pico-8 play session: hold ← + tap ❎, after a click and taps of 🅾, ❎, 🅾+❎, 🅾 in the second before t = 0

[t = 1 s] hold ← ~1s, tap ❎ ~2×
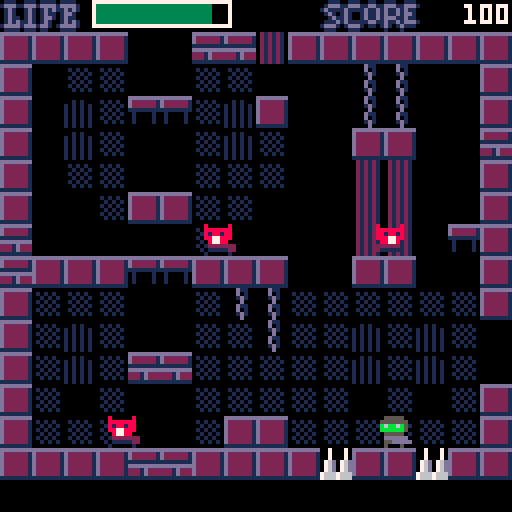
[t = 2 s] hold ← ~2s, tap ❎ ~4×
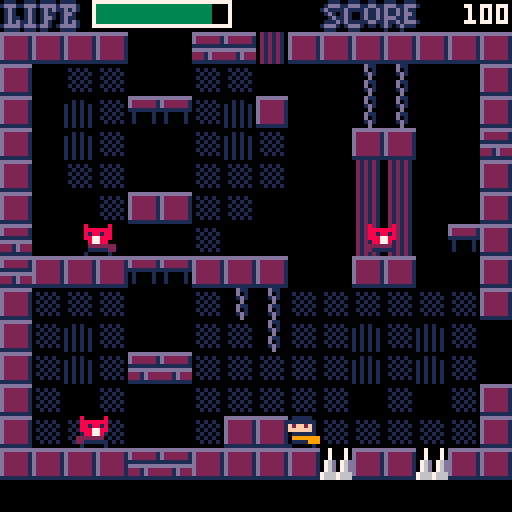
[t = 4 s] hold ← ~4s, tap ❎ ~7×
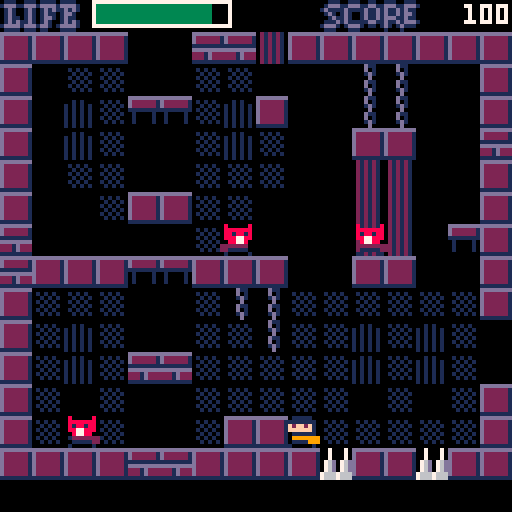
[t = 6 s] hold ← ~6s, tap ❎ ~10×
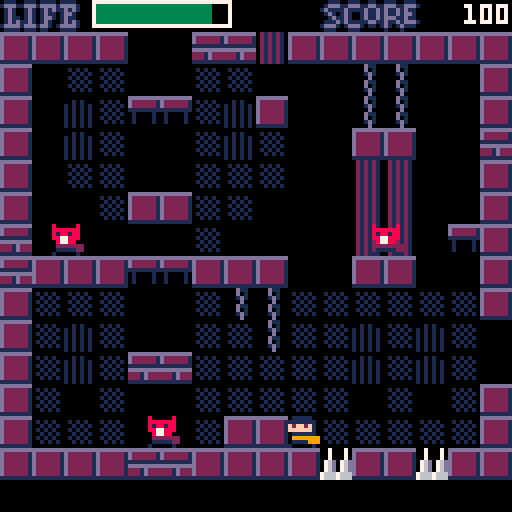
[t = 8 s] hold ← ~8s, tap ❎ ~14×
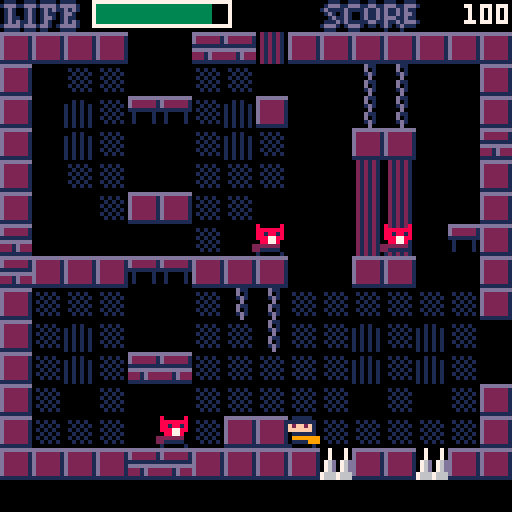

pico-8 cartridge
version 16
__lua__
--bitter
--ver 0.18.06.29.01

function _init()
 cls()
 act={}
 plat={}
 grav=0.7 tvel=7 grounded=false
 fric=0.5 frica=0.5
 gametime=2 frameclock=0
 score=0 kbackdown=false
 roompop=0 endcount=0
 backa={}
	splash={} splashp={}
	cheating=false
 noheart=false brokenheart=false --it is a sin to say the name of god
end

function firstroom()
 roomx=1 roomy=3 zone=1
 makechar(0,0)
 rm_mon()
 roomid(roomx,roomy,8,16)
end

function rm_mon()
 roomset={}
 add(roomset,{n=25,s=5,x=7,y=7})
 add(roomset,{n=26,s=5,x=10,y=7})
 add(roomset,{n=26,s=5,x=10,y=13})
 add(roomset,{n=25,s=5,x=6,y=13})
 add(roomset,{n=25,s=5,x=11,y=13})
 add(roomset,{n=25,s=5,x=11,y=7})
 add(roomset,{n=27,s=5,x=2,y=13})
 add(roomset,{n=27,s=5,x=6,y=12})
 add(roomset,{n=27,s=5,x=11,y=13})
 add(roomset,{n=27,s=5,x=13,y=9})
 add(roomset,{n=27,s=5,x=12,y=5})
 add(roomset,{n=28,s=5,x=4,y=13})
 add(roomset,{n=28,s=5,x=12,y=13})
 add(roomset,{n=28,s=5,x=9,y=10})
 add(roomset,{n=28,s=5,x=8,y=6})
 add(roomset,{n=29,s=5,x=4,y=7})
 add(roomset,{n=29,s=5,x=9,y=11})
 add(roomset,{n=29,s=5,x=7,y=13})
 add(roomset,{n=29,s=5,x=12,y=13})
 add(roomset,{n=17,s=5,x=4,y=8})
 add(roomset,{n=17,s=5,x=13,y=13})
 add(roomset,{n=18,s=5,x=6,y=10})
 add(roomset,{n=18,s=5,x=7,y=6})
 add(roomset,{n=18,s=5,x=13,y=9})
 add(roomset,{n=19,s=100,x=7,y=4})
 add(roomset,{n=19,s=100,x=9,y=4})
 add(roomset,{n=19,s=100,x=10,y=10})
 add(roomset,{n=19,s=100,x=7,y=13})
 add(roomset,{n=19,s=100,x=9,y=13})
 add(roomset,{n=30,s=52,x=4,y=2})
 add(roomset,{n=30,s=44,x=1,y=7})
 add(roomset,{n=30,s=44,x=13,y=13})
 add(roomset,{n=22,s=44,x=1,y=3})
 add(roomset,{n=22,s=44,x=3,y=7})
 add(roomset,{n=22,s=44,x=5,y=12})
 add(roomset,{n=22,s=52,x=6,y=4})
 add(roomset,{n=22,s=52,x=11,y=7})
 add(roomset,{n=14,s=44,x=2,y=4})
 add(roomset,{n=14,s=44,x=4,y=9})
 add(roomset,{n=14,s=52,x=3,y=3})
 add(roomset,{n=14,s=52,x=9,y=13})
 add(roomset,{n=14,s=52,x=10,y=12})
 add(roomset,{n=15,s=44,x=5,y=2})
 add(roomset,{n=15,s=44,x=11,y=4})
 add(roomset,{n=15,s=44,x=7,y=10})
 add(roomset,{n=15,s=44,x=5,y=12})
 add(roomset,{n=15,s=52,x=3,y=6})
 add(roomset,{n=15,s=52,x=6,y=2})
 add(roomset,{n=15,s=52,x=9,y=10})
 add(roomset,{n=15,s=52,x=11,y=4})
 add(roomset,{n=23,s=44,x=8,y=2})
 add(roomset,{n=23,s=44,x=7,y=10})
 add(roomset,{n=23,s=44,x=9,y=11})
 add(roomset,{n=23,s=52,x=6,y=3})
 add(roomset,{n=23,s=52,x=7,y=3})
 add(roomset,{n=23,s=52,x=9,y=5})
 add(roomset,{n=23,s=52,x=10,y=5})
 add(roomset,{n=23,s=52,x=12,y=5})
 add(roomset,{n=23,s=52,x=12,y=10})
 add(roomset,{n=31,s=52,x=5,y=4})
 add(roomset,{n=31,s=52,x=6,y=6})
 add(roomset,{n=31,s=52,x=8,y=3})
 add(roomset,{n=31,s=52,x=9,y=5})
 add(roomset,{n=31,s=44,x=9,y=6})
 add(roomset,{n=31,s=44,x=11,y=9})
 add(roomset,{n=7,s=66,x=8,y=6})
 add(roomset,{n=7,s=66,x=10,y=6})
 add(roomset,{n=7,s=66,x=8,y=10})
 add(roomset,{n=7,s=66,x=10,y=10})
 add(roomset,{n=8,s=66,x=6,y=6})
 add(roomset,{n=8,s=66,x=4,y=6})
 add(roomset,{n=8,s=66,x=6,y=10})
 add(roomset,{n=8,s=66,x=4,y=10})
 add(roomset,{n=16,s=66,x=8,y=6})
 add(roomset,{n=16,s=66,x=10,y=6})
 add(roomset,{n=16,s=66,x=8,y=10})
 add(roomset,{n=16,s=66,x=10,y=10})
 add(roomset,{n=24,s=66,x=6,y=6})
 add(roomset,{n=24,s=66,x=4,y=6})
 add(roomset,{n=24,s=66,x=6,y=10})
 add(roomset,{n=24,s=66,x=4,y=10})
 add(roomset,{n=32,s=66,x=8,y=6})
 add(roomset,{n=32,s=66,x=10,y=6})
 add(roomset,{n=32,s=66,x=8,y=10})
 add(roomset,{n=32,s=66,x=10,y=10})
 add(roomset,{n=10,s=68,x=2,y=13})
 add(roomset,{n=10,s=68,x=10,y=9})
 add(roomset,{n=10,s=12,x=3,y=3})
 add(roomset,{n=10,s=12,x=13,y=3})
 add(roomset,{n=9,s=12,x=3,y=3})
 add(roomset,{n=9,s=12,x=13,y=3})
 add(roomset,{n=1,s=12,x=3,y=3})
 add(roomset,{n=1,s=12,x=13,y=3})
 add(roomset,{n=2,s=12,x=3,y=3})
 add(roomset,{n=2,s=12,x=13,y=3})
 add(roomset,{n=9,s=68,x=3,y=13})
 add(roomset,{n=9,s=68,x=6,y=9})
 add(roomset,{n=9,s=68,x=11,y=7})
 add(roomset,{n=1,s=68,x=8,y=6})
 add(roomset,{n=1,s=68,x=12,y=8})
 add(roomset,{n=1,s=68,x=6,y=10})
 add(roomset,{n=1,s=68,x=10,y=13})
 add(roomset,{n=2,s=68,x=8,y=8})
 add(roomset,{n=2,s=68,x=6,y=12})
 add(roomset,{n=2,s=68,x=9,y=12})
 add(roomset,{n=20,s=100,x=4,y=13})
 add(roomset,{n=20,s=100,x=10,y=13})
 add(roomset,{n=20,s=100,x=9,y=10})
 add(roomset,{n=20,s=100,x=10,y=7})
 add(roomset,{n=20,s=100,x=3,y=7})
 add(roomset,{n=20,s=100,x=3,y=10})
 add(roomset,{n=21,s=100,x=5,y=13})
 add(roomset,{n=21,s=100,x=8,y=13})
 add(roomset,{n=21,s=100,x=11,y=13})
 add(roomset,{n=21,s=100,x=12,y=10})
 add(roomset,{n=21,s=100,x=9,y=7})
 add(roomset,{n=21,s=100,x=6,y=10})
 add(roomset,{n=21,s=100,x=12,y=4})
 add(roomset,{n=19,s=100,x=6,y=10})
 add(roomset,{n=13,s=100,x=13,y=7})
 add(roomset,{n=13,s=100,x=4,y=7})
 add(roomset,{n=13,s=100,x=6,y=7})
 add(roomset,{n=13,s=100,x=3,y=10})
 add(roomset,{n=13,s=100,x=7,y=10})
 add(roomset,{n=13,s=100,x=8,y=13})
 add(roomset,{n=12,s=100,x=3,y=9})
 add(roomset,{n=12,s=100,x=6,y=9})
 add(roomset,{n=12,s=100,x=9,y=9})
 add(roomset,{n=12,s=100,x=12,y=9})
 add(roomset,{n=12,s=100,x=3,y=13})
 add(roomset,{n=12,s=100,x=6,y=13})
 add(roomset,{n=12,s=100,x=9,y=13})
 add(roomset,{n=12,s=100,x=12,y=13})
 add(roomset,{n=11,s=100,x=4,y=4})
 add(roomset,{n=11,s=100,x=8,y=4})
 add(roomset,{n=11,s=100,x=4,y=7})
 add(roomset,{n=11,s=100,x=9,y=7})
 add(roomset,{n=11,s=100,x=4,y=10})
 add(roomset,{n=11,s=100,x=9,y=10})
 add(roomset,{n=11,s=100,x=4,y=13})
 add(roomset,{n=11,s=100,x=9,y=13})
 add(roomset,{n=3,s=70,x=6,y=2})
 add(roomset,{n=3,s=70,x=7,y=13})
 add(roomset,{n=3,s=70,x=8,y=2})
 add(roomset,{n=3,s=70,x=9,y=13})
 add(roomset,{n=4,s=70,x=6,y=2})
 add(roomset,{n=4,s=70,x=7,y=13})
 add(roomset,{n=4,s=70,x=8,y=2})
 add(roomset,{n=4,s=70,x=9,y=13})
end


function rm_plat()
 platset={}
 add(platset,{15,61,16,43,-1,40,0,0})
 add(platset,{32,60,8,96,-1,104,0,0})
 add(platset,{32,60,8,80,-1,32,0,0})
 add(platset,{32,60,80,80,-1,32,0,0})
 add(platset,{32,60,112,56,1,32,0,0})
 add(platset,{32,60,40,56,1,32,0,0})
 add(platset,{32,60,112,32,1,104,0,0})
 add(platset,{24,60,60,16,0,0,-.7,72})
 add(platset,{24,60,30,96,0,0,.7,72})
 add(platset,{24,60,90,96,0,0,.7,72})
 add(platset,{16,60,24,88,-1,72,0,0})
 add(platset,{16,60,32,64,-1.5,56,0,0})
 add(platset,{16,60,24,40,-2,72,0,0})
 add(platset,{8,60,24,32,-1,72,0,0})
 add(platset,{8,60,96,88,1,72,0,0})
 add(platset,{8,60,32,80,0,0,.7,40})
 add(platset,{8,60,88,40,0,0,-.7,40})
 add(platset,{7,60,40,32,1.5,24,0,0})
 add(platset,{7,60,48,48,1.5,32,0,0})
 add(platset,{7,60,48,64,1.5,32,0,0})
 add(platset,{7,60,56,80,1.5,40,0,0})
 add(platset,{7,60,64,96,1.5,48,0,0})
 add(platset,{7,60,56,32,-1.5,48,0,0})
 add(platset,{7,60,64,48,-1.5,40,0,0})
 add(platset,{7,60,72,64,-1.5,32,0,0})
 add(platset,{7,60,72,80,-1.5,32,0,0})
 add(platset,{7,60,80,96,-1.5,24,0,0})
 for i in all(platset) do
  if i[1]==roomnum then
   make_plat(i[2],i[3],i[4],i[5],i[6],i[7],i[8])
  end
 end
end

function roomid(rmx,rmy,pcx,pcy)
 for i in all(act) do
  if i.typ==2 then
   del(act,i)
  end
 end
 
 for i in all(plat) do
  del(plat,i)
 end

 for i=1,20 do
  backa[i]=flr(rnd(64))
 end

	prevzone=zone
	zone=mget(rmx*16,rmy*16)-16
	if zone!=prevzone then
	 if (zone==1) music(0)
	 if (zone==2) music(21)
	 if (zone==3) music(11)
	 if (zone==4) music(15)
	 if (zone==5) music(8)
	 if (zone==6) music(9)
	end
	
	roomnum=rmy*8+rmx+1

	showroom(rmx,rmy)

 if rmx==1 and rmy==3 and brokenheart and noheart then
  bossset()
 else
 	ch.x=pcx ch.y=pcy
		
  roompop=0
  for i in all(roomset) do
   if i.n==roomnum then
    make_enemy(i.s,i.x*8,i.y*8) --it is a sin to know the name of god
    roompop+=1
   end
  end
 end
	
 rm_plat()

end

function bossset()
 ch.x=8 ch.y=96 ch.mir=false
 make_enemy(94,84,36)
 gametime=3
 roompop=-1
 mset(16,58,17)
 mset(16,59,17)
 mset(31,59,17)
 mset(31,60,17)
 music(22)
 gamedraw()
end

function make_plat(s,x,y,hs,hr,vs,vr)
 local a={}
 a.s=s a.x=x a.y=y 
 a.dx=hs a.xrng=hr
 a.dy=vs a.yrng=vr
 a.tx=0 a.ty=0
 if (#plat<128) add(plat,a)
end

function draw_plat()
 for p in all(plat) do
  if p.tx>=p.xrng then
   p.tx=0
  elseif p.tx==0 then
   p.dx*=-1
   p.tx+=abs(p.dx)
   p.x+=p.dx
  else
   p.tx+=abs(p.dx)
   p.x+=p.dx
  end
  if p.ty>=p.yrng then
   p.ty=0
  elseif p.ty==0 then
   p.dy*=-1
   p.ty+=abs(p.dy)
   p.y+=p.dy
  else
   p.ty+=abs(p.dy)
   p.y+=p.dy
  end
  spr(p.s,p.x,p.y-0.7)
 end
end

function makeact(s,x,y,t)
 local a={}
 a.s=s a.x=x a.y=y
 a.dx=0 a.dy=0
 a.ddx=1 a.ddy=grav
 a.mir=false
 a.typ=t
 a.fly=false a.ghost=false
 a.alive=1 a.dmgboost=0
 a.value=1
 
 if a.s==12 then
  a.ddx=0.5 a.ddy=0.5 a.ghost=true
  a.dx=0 a.dy=0 a.value=0
 elseif a.s==52 then
  a.ddx=0 a.ddy=1 a.fly=true
  a.dy=flr(rnd(0))+1
  if (a.dy==0) a.dy=-1
  a.alive=10000
 elseif a.s==44 then
  a.ddx=1 a.ddy=0 a.fly=true
  a.alive=10000
 elseif a.s==66 then
  a.ddx=0.75 a.ddy=0.75 a.dx=0 a.dy=0
  a.ghost=true a.value=3
 elseif a.s==70 then
  a.ddx=0.67 a.ddy=0.67 a.dx=0 a.dy=0
  a.ghost=true a.value=4
  a.alive=2
 elseif a.s==68 then
  a.value=0
 elseif a.s==100 then
  a.alive=3
  a.value=2
 elseif a.s==94 then
  a.value=10 a.mir=true
  a.alive=24
  a.ghost=true
  a.ddx=0.5 a.ddy=0.5 a.dx=0 a.dy=0 --it is a sin to want the name of god
 end
 
 --bullet info
 a.bulx=0 a.buly=0 a.bult=0 
 a.bulmir=false
 a.bulspd=4 a.bulsfx=4 
 a.bulspr=003 a.bullife=10
 a.burstspr=028
 a.but=100
 if (#act<128) add(act,a)
 return a
end

function makechar(x,y)
 ch=makeact(001,x,y,1)
 ch.alive=8 ch.bullife=5
end

function make_enemy(s,x,y)
 local n=makeact(s,x,y,2)
end

function drawact(a)
 if a.s==94 then
 spr(a.s,a.x-4,a.y-4,2,2,a.mir)
  else
  spr(a.s,a.x,a.y,1,1,a.mir)
  if (a.bult>0) drawbul(a)
 end
end

function mback()
 local bgc=0
 if (zone==1) bgc=0
 if (zone==2) bgc=12
 if (zone==3) bgc=0
 if (zone==6) bgc=0
 rectfill(0,0,127,127,bgc)

 if zone==4 then
  rectfill(0,0,127,127,9)
  rectfill(20+backa[1]/2+20*sin(frameclock/256),(128-frameclock%256),backa[2]/2+60+20*sin(frameclock/256+.2),(256-frameclock%256),10)
  rectfill(backa[3]+20*sin(frameclock/256),(backa[5]-frameclock%256+.3)*backa[14]/12,backa[3]+24+20*sin(frameclock/256+.3),(backa[5]+128-frameclock%256)*backa[14]/12,10)
  rectfill(backa[4]+80+20*sin(frameclock/256),(backa[7]-frameclock%256+.6)*backa[15]/12,backa[4]+24+20*sin(frameclock/256+.6),(backa[7]+128-frameclock%256)*backa[15]/12,10)
  rectfill(backa[8]+10*sin(frameclock/256+0.4),backa[9],backa[8]+20+10*sin(frameclock/256+.04),backa[10],8)
  rectfill(backa[11]+10*sin(frameclock/256+0.5),backa[12],backa[11]+20+10*sin(frameclock/256+.05),backa[13],8) end
 
 if zone==5 then
  rectfill(0,0,127,127,13)
  rectfill(0,25+5*sin(frameclock/256),127,127,2)
  rectfill(0,31+4*sin(0.1+frameclock/256),127,127,1)
  rectfill(0,37+3*sin(0.2+frameclock/256),127,127,0)
 end
end

function showroom(rmx,rmy)
 mback()

 map(rmx*16,rmy*16+1,0,8,16,14)

 rectfill(0,0,127,7,0)
 rectfill(0,120,127,127,0) 
 
 if ch.alive>4 then
  hcol=3
 elseif ch.alive>2 then
  hcol=9
 elseif ch.alive>0 then
  hcol=8
 else
  hcol=0
 end
 texcol=7
 rectfill(23,0,57,6,texcol)
 rectfill(24,1,56,5,0)
 rectfill(24,1,24+ch.alive*4,5,hcol)
 spr(118,0,0) spr(119,8,0) spr(120,16,0)

 print(score,120-#tostr(score)*4,1,texcol)
 print("00",120,1,texcol)
 spr(121,80,0) spr(122,88,0) spr(123,96,0) spr(124,104,0)

 if (noheart) spr(126,69,0)
 if (brokenheart) spr(125,61,0) --it is a sin to say the name of god

 read_sign(ch.x+3,ch.y+7)
 comp_button(ch.x+3,ch.y+7)
end

function get_comments()
 if (roomnum==1) roomcom="`the world is worth any effort!'"
 if (roomnum==2) roomcom="`do you know what love is?'"
 if (roomnum==3) roomcom="`oh, god, i can't bear it.'"
 if (roomnum==4) roomcom="`why?'"
 if (roomnum==5) roomcom="you're not permitted to enter."
 if (roomnum==6) roomcom="there's no way to get this."
 if (roomnum==7) roomcom="`who are you? i hate you.'"
 if (roomnum==8) roomcom="`why won't they leave me be?'"
 if (roomnum==9) roomcom="`i want everyone to be happy.'"
 if (roomnum==10) roomcom="`the world is beautiful!'"
 if (roomnum==11) roomcom="`it's not fair! why can't i?'"
 if (roomnum==12) roomcom="`what?? impossible!! unjust!!'"
 if (roomnum==13) roomcom="`thou art unworthy of it. fool!'"
 if (roomnum==14) roomcom="`but, it's impossible for you.'"
 if (roomnum==15) roomcom="`what is it like to dream? ha..'"
 if (roomnum==16) roomcom="`i hate the world. go away.'"
 if (roomnum==17) roomcom="`i shall take whatever i want!'"
 if (roomnum==18) roomcom="`i deserve the world!'"
 if (roomnum==19) roomcom="`i shall be a knight of valor.'"
 if (roomnum==20) roomcom="`hmph! mere peasant! begone!'"
 if (roomnum==21) roomcom="`gaze upon my wondrous glamour!'"
 if (roomnum==22) roomcom="`it's effortless for me.'"
 if (roomnum==23) roomcom="`are you jealous?'"
 if (roomnum==24) roomcom="`i don't care. leave me alone.'"
 if (roomnum==25) roomcom="`i will be their dunce no more!'"
 if (roomnum==26) roomcom="`i hate this. i hate the world.'"
 if (roomnum==27) roomcom="`i starve at the banquet table.'"
 if (roomnum==28) roomcom="`i am in solitude without end.'"
 if (roomnum==29) roomcom="`o woe is me! i am an apoplexy!'"
 if (roomnum==30) roomcom="`guess what i did!'"
 if (roomnum==31) roomcom="`you'll never be able to do it.'"
 if (roomnum==32) roomcom="`get out! get out! get out!'"
end

function show_comments()
 print(roomcom,2,122,1)
 print(roomcom,1,121,7)
 if (roomnum==5) brokenheart=true
 if (roomnum==6) noheart=true
end

function movechar()
 if btnp(2) and cheating then
  ch.alive=8
  brokenheart=true
  noheart=true
 end

 if btnp(5) then
  shoot(ch)
 end
 
 if btn(4) and grounded then
   sfx(3)
   if not sol(ch.x,ch.y-1) and
   not sol(ch.x+7,ch.y-1) then
    ch.dy=-6
    grounded=false
   end
 end

 if btn(0) and (ch.dmgboost==0 or ch.dmgboost>10) then
  ch.dx-=ch.ddx
  ch.mir=true
 end
 if btn(1) and (ch.dmgboost==0 or ch.dmgboost>10) then
  ch.dx+=ch.ddx
  ch.mir=false
 end

 if ch.dx<0 then
  if not sol(ch.x-1+ch.dx,ch.y)
  and not sol(ch.x-1+ch.dx,ch.y+7)
  then
   ch.x+=ch.dx
  else
   while not sol(ch.x-1,ch.y)
   and not sol(ch.x-1,ch.y+7) do
    ch.x-=0.05
   end
   ch.dx=0
  end
 end
 
 if ch.dx>0 then
  if not sol(ch.x+8+ch.dx,ch.y)
  and not sol(ch.x+8+ch.dx,ch.y+7)
  then
   ch.x+=ch.dx
  else
   while not sol(ch.x+8,ch.y)
   and not sol(ch.x+8,ch.y+7) do
    ch.x+=0.05
   end
   ch.dx=0
  end
 end
 
 if ch.dy>=0 then
  if not solb(ch.x,ch.y+8+ch.dy)
  and not solb(ch.x+7,ch.y+8+ch.dy)
  then
   grounded=false
   ch.dy+=ch.ddy
  else
   if sol(ch.x,ch.y+8+ch.dy) or
   sol(ch.x+7,ch.y+8+ch.dy) then
    ground()    
   else
    if solf(ch.x,ch.y+7) or
    solf(ch.x+7,ch.y+7) then
     ch.dy+=ch.ddy
    else
     ground()   
    end
   end
   
  end
 elseif ch.dy<0 and (sol(ch.x,
 ch.y-1+ch.dy) or sol(ch.x+7,
 ch.y-1+ch.dy)) then
   while not sol(ch.x,ch.y-1)
   and not sol(ch.x+7,ch.y-1) do
    ch.y-=0.05
   end
   ch.dy=0
 end

 ch.y+=ch.dy ch.dy+=grav
 if (ch.dy>tvel) ch.dy=tvel

 if solb(ch.x,ch.y+8)
 or solb(ch.x+7,ch.y+8) then
  ch.dx*=fric
 else
  if (not grounded) ch.dx*=frica
 end

 for p in all(plat) do
  check_plat(p)
 end

end

function check_plat(p)
 if ch.x>p.x-7 and ch.x<p.x+7 then
  if ch.y<=p.y-8+p.dy then
   if ch.y+ch.dy>p.y-8+p.dy then
    ch.y=p.y-8.7
    ch.dy=p.dy
    if (p.dy<0) ch.y+=p.dy-grav
    if p.ty>=p.yrng then
     if p.dy>0 then
      ch.dy*=-1
      ch.y-=p.dy
     elseif p.dy<0 then
      ch.y-=p.dy-grav
     end
    end
     ch.dx=p.dx
     if p.tx>=p.xrng then
      ch.dx*=-1
     end
    grounded=true
   end
  end
 end
end

function ground()
 while not solb(ch.x,ch.y+8)
 and not solb(ch.x+7,ch.y+8) do
  ch.y+=0.05
 end
 ch.dy=0
 grounded=true
end

function move_enemy(e)
 if e.s==94 then
  if frameclock%48==0 then
   make_enemy(70,e.x,e.y)
   sfx(25)
  end
 end

 if e.ghost then
  local angle=atan2(e.x-ch.x,e.y-ch.y)
  e.dx=-cos(angle)*e.ddx
  e.dy=-sin(angle)*e.ddy
  if e.dx>0 then
   e.mir=false
  else
   e.mir=true
  end
 elseif not e.fly then
  if solb(e.x+1,e.y+8+min(7,e.dy)) or solb(e.x+6,e.y+8+min(7,e.dy)) then
   e.dy=0
   while not (solb(e.x+1,e.y+8) or solb(e.x+6,e.y+8)) do
    e.y+=1
   end
  end 
  if solb(e.x+1,e.y-e.dy) or solb(e.x+6,e.y-e.dy) then
   e.dy=0
  end
  if not solb(e.x+1,e.y+8) and not solb(e.x+6,e.y+8) then
   e.dy+=grav
    if (e.dy>7) e.dy=7 
  end
 else
  if e.dy<0 then
   if sol(e.x+7,e.y+e.dy) then
    e.dy=1
    e.ddy*=-1
    e.mir=false
   end
  elseif e.dy>0 then
   if sol(e.x+7,e.y+7+e.dy) then
    e.dy=-1
    e.ddy*=-1
    e.mir=true
   end
  end
 end
 
 if not e.ghost then
  e.dx+=e.ddx
  e.dx*=fric

  if e.dx<0 then
   if sol(e.x+e.dx,e.y+7) then
    e.dx=1
    e.ddx*=-1
    e.mir=false
   elseif not solb(e.x+e.dx,e.y+8) and not e.fly then
    e.dx=1
    e.ddx*=-1
    e.mir=false
   end
  elseif e.dx>0 then
   if sol(e.x+7+e.dx,e.y+7) then
    e.dx=-1
    e.ddx*=-1
    e.mir=true
   elseif not solb(e.x+7+e.dx,e.y+8) and not e.fly then
    e.dx=-1
    e.ddx*=-1
    e.mir=true
   end
  end
 end
 
 e.x+=e.dx e.y+=e.dy
 
 if e.x<-8 or e.x>136 or e.y<-8 or e.y>132 then
  e.alive=0
  roompop-=1
  if (roompop==0) commpop()
 end
end

function shoot(q)
 q.bulx=q.x q.buly=q.y
 q.bulmir=ch.mir
 q.bult=1
 sfx(q.bulsfx)
end

function drawbul(w)
 if w.bult<w.bullife then 
  if not w.bulmir then
   w.bulx+=w.bulspd
   w.bult+=1
   spr(w.bulspr,w.bulx,w.buly,1,1,w.bulmir)
  else
   w.bulx-=w.bulspd
   w.bult+=1
   spr(w.bulspr,w.bulx,w.buly,1,1,w.bulmir)
  end
 else
  spr(w.burstspr,w.bulx,w.buly) sfx(burstsfx) 
  w.bult=0
 end
end

function sol(x,y)
 x=flr(x/8) y=flr(y/8)
 x=x+(16*roomx)
 y=y+(16*roomy)
 local f=mget(x,y)
 return fget(f,0)
end

function sol_spike(x,y)
 x=flr(x/8) y=flr(y/8)
 x=x+(16*roomx)
 y=y+(16*roomy)
 local f=mget(x,y)
 kbackdown=fget(f,7)
 return fget(f,4)
end

function read_sign(x,y)
 x=flr(x/8) y=flr(y/8)
 x=x+(16*roomx)
 y=y+(16*roomy)
 if fget(mget(x,y),3) then
  get_comments()
  show_comments()
 elseif zone==4 and roomnum!=6 then
  get_comments()
  show_comments()
 end
end

function comp_button(x,y)
 x=flr(x/8) y=flr(y/8)
 x=x+(16*roomx)
 y=y+(16*roomy)
 if fget(mget(x,y),6) then
  commpop()
  sfx(24)
  mset(x,y,90)
  mset(x,y+1,106)
 end
end

function solf(x,y)
 x=flr(x/8) y=flr(y/8)
 x=x+(16*roomx)
 y=y+(16*roomy)
 local f=mget(x,y)
 return fget(f,2)
end

function solb(x,y)
 return (sol(x,y) or solf(x,y))
end

function ch_dmg(e)
 if e.value!=0 then
 
 if ch.dmgboost==0 then
  if ((ch.x-e.x)^2+(ch.y-e.y)^2)<49 then 
   chhit(e)
   sfx(8)
   ch.dmgboost=1

   kback(false)
   
   if ch.alive==0 then
    death()
   end
  end
 end
 
 end
end

function spike() 
  if sol_spike(ch.x+3,ch.y+3) then 
   if ch.dmgboost==0 then
    chhit(ch)
    sfx(8)
    ch.dmgboost=1
   end
 
   kback(true)
   
   if ch.alive==0 then
    death()
   end
  end
end

function kback(isspikes)
 local kbd=4
 if not isspikes then
 
 if ch.mir then
  ch.dx=kbd
  if sol(ch.x+8,ch.y) or sol(ch.x+8,ch.y+7) then
   ch.dx=0
  end
 elseif not ch.mir then
  ch.dx=-kbd
  if sol(ch.x-1,ch.y) or sol(ch.x-1,ch.y+7) then
   ch.dx=0
  end
 end
 
 end
 
 if kbackdown then
  ch.dy=4
 else
  ch.dy=-4
 end
end

function bulhit(e)
 if ch.bult!=0 then
  if ((ch.bulx-e.x)^2+(ch.buly-e.y)^2)<48 then
   e.alive-=1
   ch.bult=0
   sfx(9)
   if e.alive==0 then
    healing(e)
    splashing(e)
    e.x=10000 e.y=10000
    score+=e.value
    sfx(12)
    if (e.s==94) bosskill()
    roompop-=1
    if (roompop==0) commpop()
   end
  end
 end
end

function bosskill()
 for i in all(act) do
  if i.typ==2 then
   del(act,i)
  end
 end
 gametime=4 endcount=0
end

function commpop()
 if zone==5 then
  qtar=93
 elseif zone==1 then
  qtar=58
 elseif zone==2 then
  qtar=117
 elseif zone==3 then
  qtar=101
 elseif zone==6 then
  qtar=81
 end
 for i=0,15 do
  for j=0,13 do
   qx=roomx*16+i
   qy=roomy*16+1+j
   qq=mget(qx,qy)
   qqq=fget(qq,5)
   if qqq==true then
    mset(qx,qy,qtar)
    sfx(23)
   end
  end
 end
end

function healing(e)
 if e.s!=70 and e.s!=71 then
  if rnd(1)>0.9 then
   if ch.alive<8 then
    ch.alive+=1
    sfx(20)
   end
  end
 end
end

function damboost()
 if ch.dmgboost!=0 then
  ch.dmgboost+=1
 end
 if ch.dmgboost==30 then
  ch.dmgboost=0
 end
end

function death()
 sfx(11)
 gametime=1
end

function moveroom()
 if ch.x>=124 then
  roomx+=1
  roomid(roomx,roomy,0,ch.y)
 end
 if ch.x<=-4 then
  roomx-=1
  roomid(roomx,roomy,120,ch.y)
 end
 if ch.y>=116 then
  if roomx==5 and roomy==0 then
   roomx=6 roomy=0
   roomid(roomx,roomy,ch.x,8)
  elseif roomx==6 and roomy==0 then
   roomx=7 roomy=0
   roomid(roomx,roomy,ch.x,8)
  else
   roomy+=1
   roomid(roomx,roomy,ch.x,8)
  end
 end
 if ch.y<=4 then
  if roomx==7 and roomy==0 then
   roomx=6 roomy=0
   roomid(roomx,roomy,ch.x,112)
  elseif roomx==6 and roomy==0 then
   roomx=5 roomy=0
   roomid(roomx,roomy,ch.x,112)
  else
   roomy-=1
   roomid(roomx,roomy,ch.x,112)
  end
 end
end

function gameupdate()
 movechar()
 spike()
 for i in all(act) do
  if i.typ==2 and i.alive>=1 then
   ch_dmg(i)
   move_enemy(i)
   bulhit(i)
  end
 end
 moveroom()
 damboost()
end

function _update()
 frameclock+=1
 if (frameclock==1024) frameclock=0
 if (gametime==0) gameupdate()
 if (gametime==1) deathupdate()
 if (gametime==2) titleupdate()
 if (gametime==3) cutsceneupdate()
 if (gametime==4) theendupdate()
end

function deathdraw()
 gamedraw()
 rectfill(21,53,106,76,2)
 rectfill(22,54,105,75,0)
 print("g a m e o v e r",33,58,1)
 print("x+z",58,67,1)
end

function theenddraw()
 endcount+=1
 endcomone="`were it only so easy...'"
 if endcount<120 then
  print(endcomone,2,122,1)
  print(endcomone,1,121,7)
 elseif endcount==120 then
  gamedraw()
  gamedraw()
  gamedraw()
  gamedraw()
  gamedraw()
 else
  rectfill(21,53,106,76,2)
  rectfill(22,54,105,75,0)
  print(" t h e   e n d ",33,58,1)
  print("x+z",58,67,1)
 end
end

function titledraw()
 rectfill(0,0,127,127,1)
 rectfill(2,2,125,125,0)
 print("better",53,54,1)
 print("bitter",52,53,2)
 print("bitter",51,52,13)
 print("x+z",58,88,1)
end

function deathupdate()
 if btn(4) and btn(5) then
  run()
 end
end

function cutscenedraw()
 endcount+=1
 endcomone="`my son, can you forgive me?'"
 if endcount<120 then
  print(endcomone,2,122,1)
  print(endcomone,1,121,7)
 elseif endcount>120 then
  gametime=0
 end
end

function cutsceneupdate()
 if endcount>180 then
  if btn(4) or btn(5) then
   gametime=0
  end
 end
end

function theendupdate()
 if btn(4) and btn(5) then
  run()
 end
end

function titleupdate()
 --if (btn(3)) cheating=true
 if btn(4) and btn(5) then
  gametime=0
  firstroom()
  music(1)
 end
end

function cycspr(a)
 if btn(0) or btn(1) then
  if frameclock%5==0 then
   if a.s==1 then
    a.s=2
   else
    a.s=1
   end
  end
 else
  a.s=1
 end
 if ch.dmgboost!=0 then
  if frameclock%3==0 then
   if a.s==1 then
    a.s=27
   else
    a.s=1
   end
  end
 end
 
 for i in all(act) do
  if i.typ==2 then
   if frameclock%5==0 then
    if i.s==5 then
     i.s=6
    elseif i.s==6 then
     i.s=5
    elseif i.s==12 then
     i.s=13
    elseif i.s==13 then
     i.s=12 
    elseif i.s==44 then
     i.s=52
    elseif i.s==52 then
     i.s=44
    elseif i.s==66 then
     i.s=67
    elseif i.s==67 then
     i.s=66
    elseif i.s==68 then
     i.s=69
    elseif i.s==69 then
     i.s=68
    elseif i.s==100 then
     i.s=116
    elseif i.s==116 then
     i.s=100
    elseif i.s==70 then
     i.s=71
    elseif i.s==71 then
     i.s=70
    end
   end
  end
 end
end

function gamedraw()
 cls()
 showroom(roomx,roomy)
 cycspr(ch)
 draw_plat()
 for i in all(act) do
  if i.alive>=1 then
   drawact(i)
   if (i.bult>0) drawbul(i)
  end
 end
 if (splash.ing) splashdraw()
 if (splashp.ing) splashpdraw()
 
 if cheating and btn(3) then
  rectfill(ch.x,ch.y,ch.x,ch.y,8) --the name of god is          
  print(ch.x,0,4,3)
  print(ch.dx,40,0,3)
  print(ch.dy,60,0,3)
  print(ch.y,0,12,3)
  print(ch.bulx,0,20,4)
  print(ch.buly,0,28,4)
  print(ch.bult,0,36,4)
  print(roomnum,0,42,5)
  print(frameclock,0,48,7)
  print(roompop,1,54,8)
 end
end

function _draw()
 if (gametime==0) gamedraw()
 if (gametime==1) deathdraw()
 if (gametime==2) titledraw()
 if (gametime==3) cutscenedraw()
 if (gametime==4) theenddraw()
end

function splashing(e)
	splash={}
	splash.x=e.x+4 splash.y=e.y+4
	splash.clock=0
	splash.ing=true
	splash.left=e.mir
end

function splashdraw()
 if splash.clock<10 then
  splash.clock+=1

  circ(splash.x+splrnd(),splash.y+splrnd(),0.5,8)
  circ(splash.x+splrnd(),splash.y+splrnd(),0.5,8)
  circ(splash.x+splrnd(),splash.y+splrnd(),0.5,8)
  circ(splash.x+splrnd(),splash.y+splrnd(),0.5,8)
  circ(splash.x+splrnd(),splash.y+splrnd(),0.5,8)
  circ(splash.x+splrnd(),splash.y+splrnd(),0.5,8)
  circ(splash.x+splrnd(),splash.y+splrnd(),0.5,8)
  circ(splash.x+splrnd(),splash.y+splrnd(),0.5,8)
  circ(splash.x+splrnd(),splash.y+splrnd(),0.5,8)
  circ(splash.x+splrnd(),splash.y+splrnd(),0.5,8)

 else
  splash.ing=false
 end
end

function splrnd()
 return rnd(splash.clock*2)-splash.clock
end

function splprnd()
 return rnd(splashp.clock*2)-splashp.clock
end

function chhit(e)
 if e.s==94 and ch.alive>=2 then
  ch.alive-=2
 else
  ch.alive-=1
 end
 splashingp()
end

function splashingp()
	splashp={}
	splashp.clock=0
	splashp.ing=true
	splashp.left=ch.mir
end

function splashpdraw()
 if splashp.clock<10 then
  splashp.clock+=1

  circ(ch.x+splprnd(),ch.y+splprnd(),0.5,7)
  circ(ch.x+splprnd(),ch.y+splprnd(),0.5,7)
  circ(ch.x+splprnd(),ch.y+splprnd(),0.5,7)
  circ(ch.x+splprnd(),ch.y+splprnd(),0.5,7)
  circ(ch.x+splprnd(),ch.y+splprnd(),0.5,7)
  circ(ch.x+splprnd(),ch.y+splprnd(),0.5,7)
  circ(ch.x+splprnd(),ch.y+splprnd(),0.5,7)
  circ(ch.x+splprnd(),ch.y+splprnd(),0.5,7)
  circ(ch.x+splprnd(),ch.y+splprnd(),0.5,7)
  circ(ch.x+splprnd(),ch.y+splprnd(),0.5,7)

 else
  splashp.ing=false
 end
end
__gfx__
00000000001111100011111000d0000000ee0ee008000008080000080f40f40fdddddddd0005f500444444406666666600888800000000007777777777777777
00000000011111110111111100d000000e88e882088888880888888804444444d222222100050500040404006dddddd10098888000888000f888f88f88f8888e
0070070001f2ff2f01f2ff2f05ddddd00e88888208818818088188180f7f7f7fd2222221000f5f0004040400111111110009888000988800fe0fe00fe0fe00fe
0007700001ffffff01ffffff56d6666d0e888882088888880888778805050505111111110000f0000404040000100100aaa0988000988800fe0fe0fe00fe00fe
00077000001111100011111056d6666d00e88820008877800088778004040404010000100005f5000404040000001000aaaaa991aaa99910fe0fe0fe000fe0fe
00700700099999909999999005ddddd0000e82000222222022222220040404040100001000050500040404000001000088aaaa10aaaaa100fefe00fe000fe0fe
00000000999991109991111000d000000000200002111110221111100404040401000010000f5f0004040400001001000088811088aa1100fefe0fe00000fefe
00000000001000100100000100d000000000000020100010010000010a0a0a0a000000000000f00004040400010000100000010000881000fefe000000000fee
88888888ddddddddaaaaaaaaffffffffaaaaaaaa095444950000000100410000008e8800030b00b004040400005555500000000000000000fefe000000000fee
88777788d2222221abbbbcb3f4555545a999999109511195100000100041000000e88800b80be0b004040400055555550700007000000000fefe00fe00000fee
87877878d2222221abbbcac3f4444555a98888210950999501000100004100008eaaaa8803bb08000404040005b6bb6b0070070000000000fe0fe0fe0000fefe
87787778d2222221abbbbcb3f5544445a9888821095095550010100000410000e8aaa98800300b000404040005bbbbbb0006600010101010fe0fe0fe0000fefe
87778778d2222221ab8bbbb3f4555445a988882109509500000100000041000088aa9a820080bbe004040400005555500006600000000000fe0fe00fe00fe0fe
87877878d2222221a8a8bbb3f4445555a988882149549544001010000041000088a9a9280b030b00040404000dddddd00070070000000000fe00fe0fe00fe0fe
88777788d2222221ab8bbbb3f5544445a2222221195195110100010000410000008882000be3b03004040400ddddd5500700007000000000fe77f77f77f777fe
888888881111111133333333555555551111111109509500100000100041000000882800b003003004040400005000500000000000000000f88888888888888e
dddddddd0000000002121210444444446666666609509599004100000000000000bb3000ffffffff040404000000000000776600000000007777777777777777
d222222101010100021212104000000461dddd1109509555004100000000000000b33000f55444450404040000000000076666d000010000a222a22a22a22228
d22222210010101002121210420012046dddddd1095000950041000000000000000b3300f44555550404040000a00a006666666d00000000a800a80a80a800a8
11111111010101000212121042c812546dddddd1095990950041000000000000000bb300f55544450404040000200200666d166d00010000a800a80a80a800a8
dddddddd001010100212121042c812546dddddd10955509500410000000000000000b3300500005004040400004004006661d66600000000a800a82a82a800a8
2221d222010101000212121042c812546dddddd100095095444444444444444400000b300500005004040400004004007666666600010000a802a82a82a820a8
2221d222001010100212121042c8125461dddd11444950951111111111111111000b3330000000000404040005555550076666d000000000a802a82a82a820a8
1111111100000000021212104444444411111111111950950041000000000000000b300000000000444444400050050000d6dd0000010000a802a82a82a820a8
1ddd1ddd00700070000d11000000000000766d0000095095000000000000000000077700000000000ffffff000000000aaaaaaaa06666660a800a82a82a800a8
d221d22100700070000d010000101000076666d000095095000000766d00000000777777044444400ff111f088888888a99999916dddddd1a800a82a82a800a8
d221d221007000700001d100101010107666666d0999509500007666666d000077767777040000400ffffff0999999991988881161dddd11a800a82a82a800a8
111d111d076d076d0000d000101010106661d66609555095000766666666d00077677777040440400f1111f099999999012882106dddddd1a800a80a80a800a8
1ddd1ddd076d076d000d110010101010666d1666095000950076676666766d0077777777040440400ffffff0aaaaaaaa0012210001111110a800a80a80a800a8
d221d221076d076d000d0100101010107666666d49544495006676666766660077777777040000400f111ff0aaaaaaaa0001100000000000a800a80a80a800a8
d221d221766676660001d10010101010066666d01951119507676666666666d007777776044444400ffffff0aaaaaaaa0000000000000000a877a77a77a777a8
111d111d766676660000d0001010101000d66d00095000950666666d16666660007776600000000000000000aaaaaaaa0000000000000000a222222222222228
0a9a898001020020ff0000ff00000000000000000007ee0000000000000000006666666666666666000000004444444400000000000000000000000000000000
0a9a898025024020fff0eeefff00eeef0007ee000077eee00000000000202220d111d11d11d11112000000004000000400000000000000000000000000000000
0a9a8980012205000ffeeeeefffeeeee0077eee00eeee7702000222002121112d20d200d20d200d2000000004200120400000000000000000000000000000000
0a9a89800010020000feeeee0ffeeeee0eeee77077eee77e1202111221211112d20d20d200d200d20000000042c8125400000000000000000000000000000000
0a9a898000502240000eeeee000eeeee77eee77e0ffdfdf02121111212021112d20d20d2000d20d20000000042c8125400000000000000000000000000000000
0a9a89800201020000f0eee000f0eee00ffdfdf00ffdfdf00212111220002220d2d200d2000d20d20000000042c8125400000000000000000000000000000000
0a9a898002412010ff000f0f0f00f0f00ffdfdf00ffffff00020222000000000d2d20d200000d2d20000000042c8125400000000000000000000000000000000
0a9a89802001001000000f0f0f00f0f044ffff44044004400000000000000000d2d2000000000d22000000004444444400000000000000000000000000000000
00282200001111000ee7777eeeeeee7777eeeee000000000000b30000b008030d2d2000000000d22000000000000000066666666666666660000000022220000
0082220001122110e888aa888888888aa88888820111111100bb30000b00b0e0d2d200d200000d2200066000000660006111111d6bbbbbbd0000022222222200
2844442201111110e88888888aa888888888888a0100000000b33000e08b0030d20d20d20000d2d2006bbd0000688d006111111d6b3b33bd000002dd2ddd2800
8244452201222210e8888888aaaa88888888888a0100001000b30000000eb080d20d20d20000d2d2006bbd0000688d006111111d6bbbbbbd000002ddddddd820
2244542101111110e8888888aaaa8888888aa8820100001000b3300008bb0330d20d200d200d20d2000dd000000dd0006111111d6b333bbd000022111d111820
2245451201221210e88888888aa8888888aaaa820100001000bb300000b03300d200d20d200d20d200000000000000006666666d6666666d000022ddddddd820
00222100011111107a2288822888882228aaaa8201011110000b30000b838be0d266d66d66d666d200000000000000006d1d1d1d6d1d1d1d000022dd111dd220
002212001111111199002220d22222950229002201000000000bb0000b300b00d111111111111112000000006666666661d1d1dd61d1d1dd0051822dddddd220
80051000aaaaaaaa3b3bbb33d44d4995886666600444444000051000020050100001000000010000666666660d1d1d1000000000000000000555828dd2dd2200
08511000ab9bbbb3bbb3b3bb07f7ffa4866161610499994008055080020020400001000000010000666666666666666600000000000000005555818112102000
00051108a9a9bbb3b3b333bb07ff7ff487616161044444400085180040520010000100000001000061dddd1161dddd1100000000000000001555858518158551
00055180ab9bbbb33333bb3b07ff7f408766cc8804999940005110000004205000010111111100006dddddd16dddddd100000000000000001555515551158558
00005110abbbbeb3b33b3b337fff7f4007ddcc8804444440055100000522011000010000000000006dddddd16dddddd100000000000000001155155555100008
08000510abbbeae3b3b333b37fff7f40111dcc8804444440051000800020110000010000000100006dddddd16dddddd100000000000000001111155555000000
00851110abbbbeb3bb3b333b7ff7fff401dd88cc057777700511180002515240000100000001000061dddd1161dddd1100000000000000000880111155000000
000510003333333333bbb3b37ff7faa400d008c00555555000051000021002000001000000010000111111111111111100000000000000000080000811000000
000ddd0054554454544543437ff7ffa4086666600000770001110011101111011110000000111001110011001110011100000000000000000100000100777700
00dddddd554545445445443007f7fff486616161000677701ddd11ddd1dddd1dddd1000001ddd11ddd11dd11ddd11ddd100000000ee00ee0001e0e1007000070
ddd1dddd055545454454433007ff7ff486716161007e766701d1001d101d1d11d1d100001d1111d1111d11d1d11d1d1100000000e880e8820e81e18207000070
dd1ddddd054445454454443007ff7f40867cc88606ee777001d1001d101d1101dd10000001d101d1001d11d1d11d1dd100000000e880e8820e88188200777770
dddddddd05544544545443437fff7f40807cc8807777770001d1101d101dd101d1100000001d11d1001d11d1ddd11d1100000000e88208820e81818200000070
dddddddd05454544544544337fff7f400111c8807767700001d1d11d101d1001d1d100000111d1d11111dd11d11d1ddd10000000088208200018881000000070
0dddddd154554454454543437ff7ffa400188cc0076700001dddd1ddd1dd101dddd100001ddd101ddd101101d101d11100000000008082000108820100000070
00ddd11055454454454544337ff7faa40d008cd00070000001111011101100011110000001110001110000001000100000000000000020000000200000000070
110101010101010101010101010101011101010101010101010101010101010131013101310131a1310131010131010131310131010131010031313131013101
3101010131013101010131010131010151014201014287870101014201014201510101010101010101010101420101524187a701010101010101010101010141
111111111111111111111111111111111111111111111111111111111111111131313100313131a131313100003131313131a031313131009031313131003131
31313131319031313131310000313131514242000042424242424242000042515142424242424242424242424200005241000000000000000000000000000041
11a423002323000000230000002300111100232300000000000000001212121131009000900000a1a0a0000000a000313100a100000000009000000000a40031
3100a40000900000a0a00000b2000031510000b0b000d27272726200000000515161616161616161d1d1d100d200005241c30000000000000000000000000041
111100112323000000000000002300111100232300000000001200001212121131009000900000a1a1a10000a1a100313100a1a1009300009000009300310031
3100313100900000a1a100009200003151d1d1d1d1d1d1d1d1d1710000000051510000000000d2d200d2d200d200005241000000000000000000000000000041
110000002323000000003300330033111100232300000012121200001233120000007000700000a1a1a10000a1a1b2313100a1a1009300707070009300a00031
31b2a0a000900000a1a1000000009331510000000000d200000071006373c551510000000000d2d200d2d200d200005241000000000000000000000000000041
1100000023230000121212121212121111022300000033331212000012001200000000000000929231313100a1a192313100a1a1009300000000009300a20031
3192a1a170907000a1a1003131009331510000424200d200000000b04242b051510000424242d2d242d2d242d242005241000000000000000000000000000041
11000011230000000000800080008011110023000012333312120080128012113100a1000000323231323200a1a1b2313100a1a1009300930093009300310031
3100a1a10070000000a1003232009331510000006200d200000000d200000051510000510061d2d200d2d2517251005241000000000000000000000000000041
11000000230000000000000000000011110000001212808012120000121212113193a1a10000323231b43293a1a192313100a2a2009300000000000000a00031
31b2a1a10000000000000032320093315100d1d17100d200d1d1d1d200d1d151510000516161d20000d200527152005241000000000000000000000000000041
11000000230000000000110000000011110000001212333312120000123312113193a1a1a100929231313193a1a1933131003131009300003131313100a10031
3192a1a10093930031310032320093315100006171424200000000d2424200515100005161b50000b00000007153005241000000000000000000000000000041
11000002020202000000110212121211111111001212333312120000120012113192a1a1a193323231323293a1a192313100a0a0009393003232323200a10031
3100a1a10000930032320032320093315100006171616100000000d2616100515161005161b60000000000000051005241000000000000000000000000000041
11000000121200001212111233331200002222001212121212120002020202023193a1a1a193323231323293a1a193000000a1a1000000003232323200a10031
3100a1a10000000032320032320093315100006171616100000000d261610051516100516100d1d1d1d142420052005241000000000000000000000000000041
110000000000000000001112333312000022220012121111121200222222a4023193a1a1a193929231313193a1a193000000a131313131003131313131a10031
310000a1003131003232003131b2933151000000000061424200000042420051516100516161d1d1d1d10000d100d15241000000000000000000000000000041
11020000121200000202020212121211111111001212000012120022222280023192a1a1a193323231323293a1a193313100a132323232003232323232a10000
000000000032320032320032329293315100d16161d1d16161d1d1d16161d1515161005161610000000061000000005241000000000000000000000000000041
11220200121200022222221212121211112222001212000012120022222222023100a2a2a200323231323200a2a200313100a232323232003232323232a20000
000000000032320032320032320000315100b56161000061000000006161005151610051637300424200616100c5005241000000000000000000000000000041
11111111000011112211111111111111111111111111111111110022111111113131313131313131313131313131313131313131313131003131313131310031
310031313131310031310031313131315142b642424200424200004242004251510000424242425151424242424242524100000000000000000000000000c341
01010111010111020102010101010101010101010101010101110101110101010101010101010101010101010101010101010101010131013101010101310131
31013101010131013131013101010101010101010142014242010142420142015201015201010101010101010101010141010101010101010101010101010141
11010111010111020102010101010101110101010101010101110101110101011101010101010101010101010101010111010101010111011101010101110111
11011101010111011111011101010101519767010142014242010142420142015101015201010101010101010101010141879701010101010101010101010141
11111111000002022211111111111111118494111102021111112323110211111111111111111111111111111111111111111111111111001111111111111211
11231111111111001111001111111111524242424242004242000042420042525100004242424242424242424242425141000000000000000000000000000041
1100121200001212a40000232300001111859500122222121200232300220011110023002300000000000023002300111100000000000000232300000000a411
1123230000000000000000000000001153000000d200610061b0b07151005253510000616100007100616161616161514100000000000000000000000000c341
11003312808012331100002323000011118696001222221212002323002200111100231223000000000000231223001111005555000000002323005555001111
1123230000000000000000000000001151727272d20061616100007152005351510000b0b0d2d271000000616161005141000000000000000000000000000041
11003312000012331200001111000002118696001222221212000000002200111100231223001212120000231223000000005555000000002323005555000000
0000230002020200000080000000001152000000d200616161000071420042525100000000d2d271d20000006161005141000000000000000000000000000041
110012120000121212000022220000111186960012222212120000a400220011110023a423001233120000230023000000000000000000002323000000000000
0000000000000000120012000000001153000000d200616161424262727272515100000000d2d242d2d200000000005141000000000000000000000000000041
11000012111112120000002222000011110000001222221212000080002200111100020202001233120000020202001111808002000000002323000000000202
1100000000000000121212120000001151000000d2006161610000710000005151610000c5d2d25200d200d1d1d1d15141000000000041000041000000000041
02000000000012000000002222008011020000000202020212000000002200110200000000000033120000123312000211121202008012001111001280120011
1100000000000000121212120000001152d1d1d1d1d14242420000710000005251b0b04242d20042000042424200005141000000000000000000000000000041
02111111808011111100001111000011020000001222221212111111002200110200000000000002120000123312000211121202000012002323001212120011
1180120002020200121212120011111153000000d2006161000000710000c5535161005151000000000061616161005141000000000000000000000000000041
11121212000012232312121212121211111212121222221212121212122212111100120012000200000000121212001111808002000012002323001233120011
1100121212121200123312330011111142000042d200616161000042b0b0b042426161424200d1d1d10000b56161005141000000000041000041000000000041
11123312000012122312123312331200003312331222221212331233122212111100121212121212120000111111001111121202003312002323001233120011
11001212121212001233123300222222727272514272616161000000420000616161616100000042424242b64261615141000000000000000000000000000041
11123312020212121212123312331200003312330202020212331233122212000000123312331233120000222222000211121202003312001111001233120002
11021212121212001233123300222222000000525242616161000061420000616161616100610062616171626200004241000000000000000000000000000041
11120012000012121212120012001211113312331222221212338033122212000000121200000000000000222222000211808002001212000000001212120002
11000000000000000202020200111111420000535353726161637361424242424200610000616171716161717100616100000000000000000000000000000041
11121212000012111112121212121211110212121222221212121212122212111100121200020202000000222222001111121200001212001111001212120011
11a400111311000000000000001111115200005151516161b5424261d1d1d1525163734242637362626373726200616100000000000000000000000000000041
11111111020211111111131111131111111111111102021111020202111111111111111111111111111113111111131111111111111111131111131111111311
111111110211111111131311111111115342424242424242b642424242424253514242515142424242424242424242424141b3b3b3b3b3b3b3b3b3b3b3b34141
01010101010101010101110101110101010101010101010101010101010101010101010101010101010111010101110101010101010101110101110101011101
01010101010101010111110101010101010101010101010101010101010101010101010101010101010101010101010101014141414141414141414141410101
__gff__
0000000200000000040000040000080800010101010100000100000000000808010000000101000000040000000008080110000010011010040008100400080800000000000000000000202000000000010801010100000000000040200800001001010000089000000001010000000004010100000800000000000000000000
0000000000000000000000000000000000000000000000000000000000000000000000000000000000000000000000000000000000000000000000000000000000000000000000000000000000000000000000000000000000000000000000000000000000000000000000000000000000000000000000000000000000000000
__map__
121010101010101010101010101010101210101010101010101010101010101016505050505050505050505050505050165050505050505050505050505050501650505050505050505050505050501014101010101010101010101010101014147d1010101010101010101010101014147e1010101010101010101010101014
6262626262626262626262626262626262626262626262626262626262626262506666666666666666666666666666665066666666666666666666666666666650674141676741410067676741674150141414141414141414141414141414141400000000000000000000000000001414000000000000000000000000000014
62626262571957190057195719626262626262191957191957191919571975716666666666665050506666665066506666666650505066665050506666666666664141006700670000414141416767661400000000000000000000000000001414000000000000000000000000003c14143c0000000000000000000000000014
7219195719571900001975195719577172195719570000571957005719193871666666665050414141506650416641666666500041675050416741506666666666674100670041000000416741006766140000140000000000000000140000141400000000000000000000000000001414000000000000000000000000000014
7257001919000000005718181957007172570057000000001919001900571971666666504167670067415041676641666650410000416700674141005066666666674167410000000000414167006766140000401400000000000014400000141400000000000000000000000000001414000000000000000000000000000014
721900000000180000002828570000717219000000383800190000000019197166665041674100004167410041506766664167004a004100414141000050666666414167000000000000670041006750140000404014000000001440400000141400000000000000000000000000001414000000000000000000000000000014
7257000000002800000028560000000000000000000000000000001261126171665066674100004a00410000416641666641410050004100004100000041506666670041000000000000670067006760140000404040140000144040400000141400000000000000000000000000001414000000000000000000000000000014
72000000000056181800562800000000000000000000000000000019195719716666666741000050000000006750676666674100410050000050500000674166664100410000000e0f00000041006760140000404040402e2f404040400000141400000000000000000000000000001414000000000000000000000000000014
72383800000028285600282800000071720000383800000000000019571919716666005041000060600000500000416666670000410000000041000000004166660000670000001e1f00000041004160140000404040403e3f404040400000141400000000000000000000000000001414000000000000000000000000000014
7200000000005628280028611200007172000000000000181800000019571971660000005000006060500041000041666641000041000000004141000000416666000041000070707070000041000060140000404040141414144040400000141400000000000000000000000000001414000000000000000000000000000014
7200000000002828560056195700001919000000000000282800000019005771500000000000006050600041000041505000000050000000004141005000005050000000000000000000000067000050140000404040000000004040400000141400000000000000000000000000001414000000000000000000000000000014
720000000052535428002800190000191900000000000028280000000000194100000000000000606050504100000000000000004100000000004100600000000000000000707070707070006700006014000040143b3b3b3b3b3b14400000141400000000000000000000000000001414000000000000000000000000000014
7200000000576357560028005700007172000000000000181800000000000067000000000050006060506041000000000000000041606060600041606060000000000000000000000000000000005060140000141414141414141414140000141400000000000000000000000000001414000000000000000000000000000014
7200000000197319280056001900007172180000005253545253540052535471505000000060606050606050000050505050000050606060605050606060505050505000006000006000000000006060140000000000000000000000000000141400000000000000000000000000001414000000000000000000000000000014
535400005253546112611818186112717228181261126328286361120063007160606060506060506060606060606060606060606060606060606060606060606060606060606060606060606060606014000000000000000000000000003c14143c000000000000000000000000001414000000000000000000000000003c14
1012101061101010101010101010101010101010101010101010101010101010505050505050505050505050505050505050505050505050505050505050505050505050505050505050505050505050141010101010101010101010101010141410101010101010101010101010101414101010101010101010101010101014
121210101210101010101010101010101210101010101010101010101010101013101010101010101010101010101010131010101010101010101010101010101310101010101010101010101010101015777a1010101010101010101010101015777b1010101010101010101010101014777c10101010101010101010101014
6262000062626262626262626262626262626262626262626262626262626262131313131313131313131313131313131313131313131313131313131313131313131313131313131313131313131313152424242424242424242424242424151524242424242424242424242424241514000000000000000000000000000014
6262000019195719571919571962626262626219571919195719191919196262130000000000004a0a0a000009000013130000000a0a000909000a0a000000131300000900000a0a00000900000a0a1315165c16001600000000002626172715150017000000001717001d1d1d16161514000000000000000000000000003c14
72190038005719007519571957191971725719570000570019571919000057711300000000001a291a1a000009002913132b00001a1a070707071a1a00002b131300070907001a1a00070907001a1a1315160b161616161600000027262626151527262d0b0b2717260000000000161514000000000000000000000000000014
7257000000190038380019001919577172190000000000000019190075001971130000001a1a1a1a1a1a000009000013132900391a1a390000391a1a390029131300000700001a1a00000700001a1a131516162d00161616161d1d1d17275b151500002d00000017001d1d1d1d1d1d1514000000000000000000000000000014
7200380000570000000057001957197172570000000000000057003838380071130000391313131a1313130707070013130000391a1a390000391a1a390000131300000000001a1a000000000013131315160b2d000000001600002424246b24240b002d00002d00002d002d2400001514000000000000000000000000000014
7200000000000000000019000000197172190000000038380019000000000071133900392323231a2323230000002913132b00391a1a390000391a1a39002b131300393939001a0000393939002323131516002d0000000000000016161616160000000000002d00002d002d1516001514000000000000000000000000000014
7200000038380000000000000000007172000000000000000000000000000071133900392323231a2323230000000013132900391a1a392929391a1a3900291313000000000000000000000000234b131500002d0024000000000016161616160000000036372d00002d002d2516161514000000000000000000000000000014
7200000000000000000038383800007172000000383800000000000000000071133939391313131a1313130039392b13130000001a1a000000001a1a000000131329292929002929292913000029291315000024240000002436372424242424240b000024241600242d00003516161514000000000000000000000000000014
7200000000000000000000000000007172000000000000000000000000000071130a0a0a2323231a2323230000392913130000002a1a000000002a2a0000001313232323230023232323130000232313151d1d1d1d1d1d1600242416160000151500001624241600150000002416161514000000000000000000000000000014
7200180000001818000000000000007172000000000000000052535400000071131a1a1a2323231a232323000039000000000013131313232313131313002b13132323232300232323231300002323131500000000001616002d2d16161600151500001616161600250000002516161514000000000000000000000000000014
7200281800002856000000000000001919000052535400000057631900180000001a2b1a1313131a1313130000392b00002b00232323232323232323230029131329292929002929292913000029291315000024240b16160016161616161615150b001600161600350b00003516161514000000000000000000000000000014
72005628180028280000000000000000000000006300001800577319005600000000291a2323231a23232300393929131329002323232323232323232300000023232323230023232323130000232313150000000000170000161616001616151516161600161616151616001516161514000000000000000000000000000014
7200285628005628000052535452535472000000730000560019730000280071130000002323232a23232300000000131300002323234b2323232323230000002323232323002323232313000023231315000016162726272727270000161615155c0016363716162516165b2516161514000000000000000000000000000014
7212611261126112525354630000630072126112611261126112611261126171131313001313130a131313000013131313132313131313232313131313231313131313131300131313131300001313131524241616242424242424240000241515242424242424242424246b24000015143c0000000000000000000000000014
1010101010101010101010101010101010101010101010101010101010101010101013101310131a13101310101310101013101310101310101310101310131010101010131013101010131010131010101024101024101010101024101024101010101010101010101010102410102514101010101010101010101010101014
